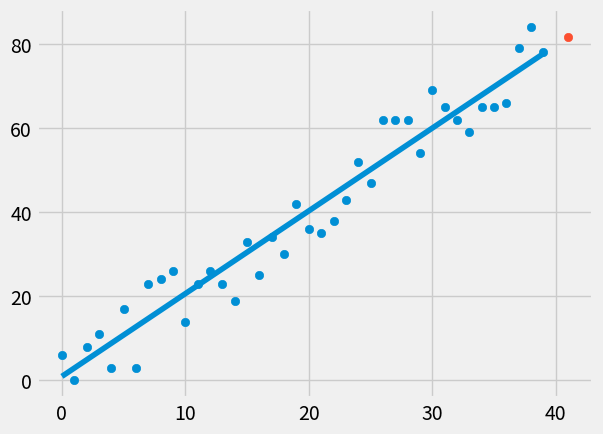

Recreate this plot in Python.
from statistics import mean
import numpy as np
import matplotlib.pyplot as plt
from matplotlib import style
import random


style.use('fivethirtyeight')

#xs=np.array([1,2,3,4,5,6],dtype=np.float64)
#ys=np.array([5,4,6,5,6,7],dtype=np.float64)
#plt.scatter(xs,ys)
#plt.show()

def create_dataset(hm,variance,step=2,correlation=False):
	val=1
	ys=[]
	for i in range(hm):
		y=val+random.randrange(-variance,variance)
		ys.append(y)
		if correlation and correlation =='pos':
			val+=step
		elif correlation and correlation=='neg':
			val-=step

	xs=[i for i in range(len(ys))]


	return np.array(xs,dtype=np.float64), np.array(ys, dtype=np.float64)



def best_fit_slope_intercept(xs,ys):
	m=( ( (mean(xs)*mean(ys))-mean(xs*ys)) /
		(((mean(xs)**2))-mean(xs**2)))
	b=mean(ys)-m*mean(xs)



	return(m,b)

def squared_error(ys_orig,ys_line):
	return sum((ys_line-ys_orig)**2)


def coeff_det(ys_orig,ys_line):
	y_mean_line=[mean(ys_orig) for y in ys_orig]
	squared_err_regr=squared_error(ys_orig,ys_line)
	squared_err_mean=squared_error(ys_orig,y_mean_line)
	return (1-(squared_err_regr/squared_err_mean))


xs,ys=create_dataset(40,10,2,correlation='pos')

m,b=best_fit_slope_intercept(xs,ys)



regression_line= [(m*x)+b for x in xs]
print(m,b)

r_squared=coeff_det(ys,regression_line)
print('r_s',r_squared)

predict_x=41
predict_y=(m*predict_x)+b

plt.scatter(xs,ys)
plt.scatter(predict_x,predict_y)
plt.plot(xs,regression_line)
plt.show()
